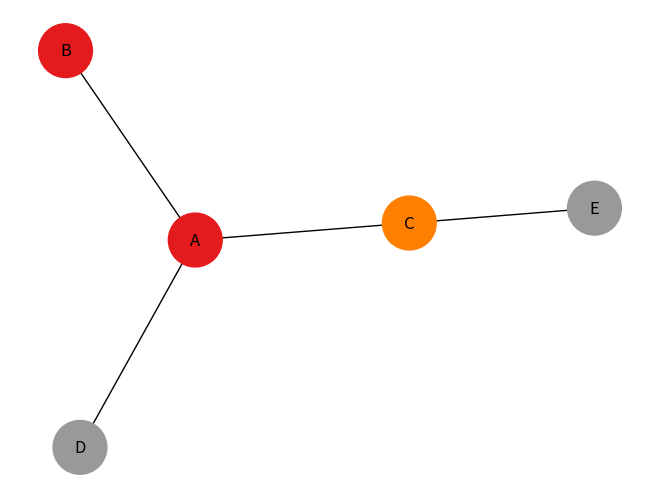

Write the Python code that produced this figure.
# libraries
import pandas as pd
import numpy as np
import networkx as nx
import matplotlib.pyplot as plt

# Build a dataframe with your connections
df = pd.DataFrame({'from': ['A', 'B', 'C', 'A'], 'to': ['D', 'A', 'E', 'C']})

# And a data frame with characteristics for your nodes
carac = pd.DataFrame({'ID': ['A', 'B', 'C', 'D', 'E'], 'myvalue': ['group1', 'group1', 'group2', 'group3', 'group3']})

# Build your graph
G = nx.from_pandas_edgelist(df, 'from', 'to', create_using=nx.Graph())

# The order of the node for networkX is the following order:
G.nodes()
# Thus, we cannot give directly the 'myvalue' column to netowrkX, we need to arrange the order!

# Here is the tricky part: I need to reorder carac to assign the good color to each node
carac = carac.set_index('ID')
carac = carac.reindex(G.nodes())

# And I need to transform my categorical column in a numerical value: group1->1, group2->2...
carac['myvalue'] = pd.Categorical(carac['myvalue'])
carac['myvalue'].cat.codes

# Custom the nodes:
nx.draw(G, with_labels=True, node_color=carac['myvalue'].cat.codes, cmap=plt.cm.Set1, node_size=1500)

plt.show()
